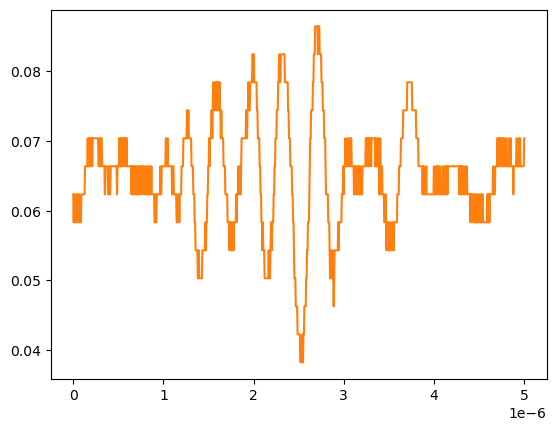

Values plotted in this chart, from the file beside it:
# KEYSIGHT TECHNOLOGIES, MSO-X 3024T, MY58262555, 07.30.2019051434
# time, 1
# 2024-09-13 12:21:53.808189
0.000000000000000000e+00, 6.234920000000000045e-02
5.005005005005005112e-09, 5.832910000000000178e-02
1.001001001001001022e-08, 6.234920000000000045e-02
1.501501501501501616e-08, 5.832910000000000178e-02
2.002002002002002045e-08, 5.832910000000000178e-02
2.502502502502502473e-08, 5.832910000000000178e-02
3.003003003003003233e-08, 5.832910000000000178e-02
3.503503503503503330e-08, 6.234920000000000045e-02
4.004004004004004090e-08, 6.234920000000000045e-02
4.504504504504504849e-08, 6.234920000000000045e-02
5.005005005005004947e-08, 6.234920000000000045e-02
5.505505505505505706e-08, 5.832910000000000178e-02
6.006006006006006466e-08, 5.832910000000000178e-02
6.506506506506506563e-08, 6.234920000000000045e-02
7.007007007007006661e-08, 5.832910000000000178e-02
7.507507507507508082e-08, 5.832910000000000178e-02
8.008008008008008180e-08, 5.832910000000000178e-02
8.508508508508508277e-08, 5.832910000000000178e-02
9.009009009009009698e-08, 6.234920000000000045e-02
9.509509509509509796e-08, 6.234920000000000045e-02
1.001001001001000989e-07, 6.234920000000000045e-02
1.051051051051051131e-07, 6.234920000000000045e-02
1.101101101101101141e-07, 6.234920000000000045e-02
1.151151151151151151e-07, 6.234920000000000045e-02
1.201201201201201293e-07, 6.234920000000000045e-02
1.251251251251251171e-07, 6.234920000000000045e-02
1.301301301301301313e-07, 6.636930000000000607e-02
1.351351351351351455e-07, 6.636930000000000607e-02
1.401401401401401332e-07, 6.636930000000000607e-02
1.451451451451451474e-07, 6.636930000000000607e-02
1.501501501501501616e-07, 6.636930000000000607e-02
1.551551551551551494e-07, 6.636930000000000607e-02
1.601601601601601636e-07, 7.038940000000000474e-02
1.651651651651651778e-07, 6.636930000000000607e-02
1.701701701701701655e-07, 7.038940000000000474e-02
1.751751751751751798e-07, 6.636930000000000607e-02
1.801801801801801940e-07, 6.636930000000000607e-02
1.851851851851851817e-07, 7.038940000000000474e-02
1.901901901901901959e-07, 6.636930000000000607e-02
1.951951951951952101e-07, 7.038940000000000474e-02
2.002002002002001979e-07, 7.038940000000000474e-02
2.052052052052052121e-07, 7.038940000000000474e-02
2.102102102102102263e-07, 6.636930000000000607e-02
2.152152152152152140e-07, 7.038940000000000474e-02
2.202202202202202282e-07, 7.038940000000000474e-02
2.252252252252252425e-07, 7.038940000000000474e-02
2.302302302302302302e-07, 7.038940000000000474e-02
2.352352352352352444e-07, 7.038940000000000474e-02
2.402402402402402586e-07, 7.038940000000000474e-02
2.452452452452452728e-07, 7.038940000000000474e-02
2.502502502502502341e-07, 7.038940000000000474e-02
2.552552552552552483e-07, 7.038940000000000474e-02
2.602602602602602625e-07, 7.038940000000000474e-02
2.652652652652652767e-07, 7.038940000000000474e-02
2.702702702702702909e-07, 7.038940000000000474e-02
2.752752752752753052e-07, 7.038940000000000474e-02
2.802802802802802664e-07, 6.636930000000000607e-02
2.852852852852852806e-07, 6.636930000000000607e-02
... 942 more rows
